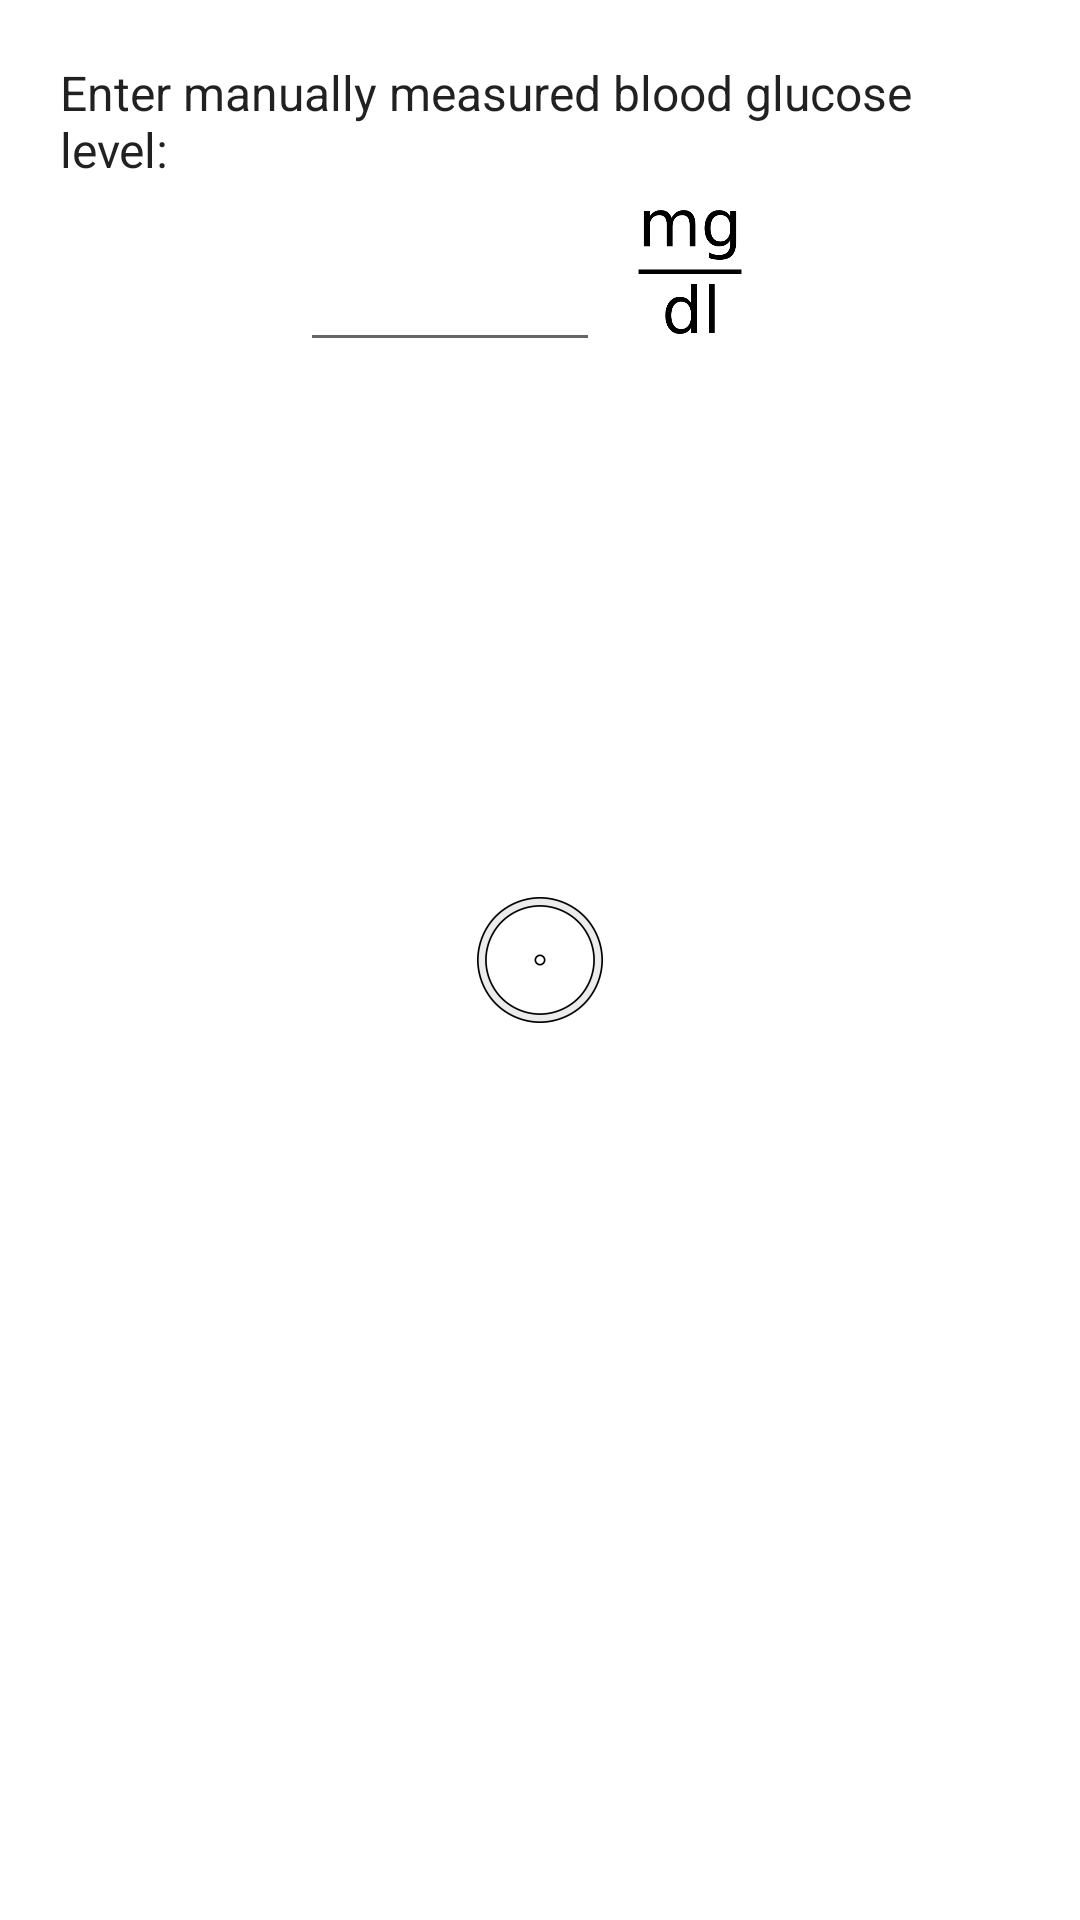

Layout XML and referenced resources for this Android screen:
<!-- AndroidManifest.xml: application theme AppTheme.Splash -->
<!-- res/layout/fragment_blood_glucose_input.xml -->
<?xml version="1.0" encoding="utf-8"?>
<LinearLayout xmlns:android="http://schemas.android.com/apk/res/android"
    xmlns:app="http://schemas.android.com/apk/res-auto"
    android:layout_width="match_parent"
android:layout_height="match_parent"
android:orientation="vertical"
android:padding="20dip">

    <TextView
        android:layout_width="match_parent"
        android:layout_height="wrap_content"
        android:textSize="16sp"
        android:text="@string/enter_blood_glucose"
        android:textColor="?android:attr/textColorPrimary" />

    <LinearLayout
        android:orientation="horizontal"
        android:layout_width="wrap_content"
        android:layout_height="wrap_content"
        android:gravity="center_horizontal"
        android:layout_gravity="center_horizontal">

        <EditText
            android:id="@+id/edit_text_glucose"
            android:layout_height="60dp"
            android:ems="10"
            android:inputType="numberDecimal"
            android:layout_weight="3"
            android:textAlignment="center"
            android:textSize="36sp"
            android:layout_width="100dp" />

        <ImageView
            android:layout_height="60dp"
            app:srcCompat="@drawable/ic_unit_mgdl"
            android:id="@+id/imageView"
            android:layout_weight="1"
            android:layout_width="60dp" />
    </LinearLayout>

</LinearLayout>
<!-- resources referenced by this layout -->
<resources>
  <!-- drawable ic_unit_mgdl: png bitmap (drawable, 9959 bytes) -->
  <string name="enter_blood_glucose">Enter manually measured blood glucose level:</string>
  <style name="AppTheme.Splash">
          <item name="android:windowBackground">@drawable/splash_background</item>
      </style>
  <!-- drawable splash_background (drawable) -->
  <?xml version="1.0" encoding="utf-8"?>
  <layer-list
      xmlns:android="http://schemas.android.com/apk/res/android"
      android:opacity="opaque">
  
      <item android:drawable="@android:color/white"/>
      <item>
          <bitmap
              android:gravity="center"
              android:src="@mipmap/ic_launcher"/>
      </item>
  
  </layer-list>
</resources>
